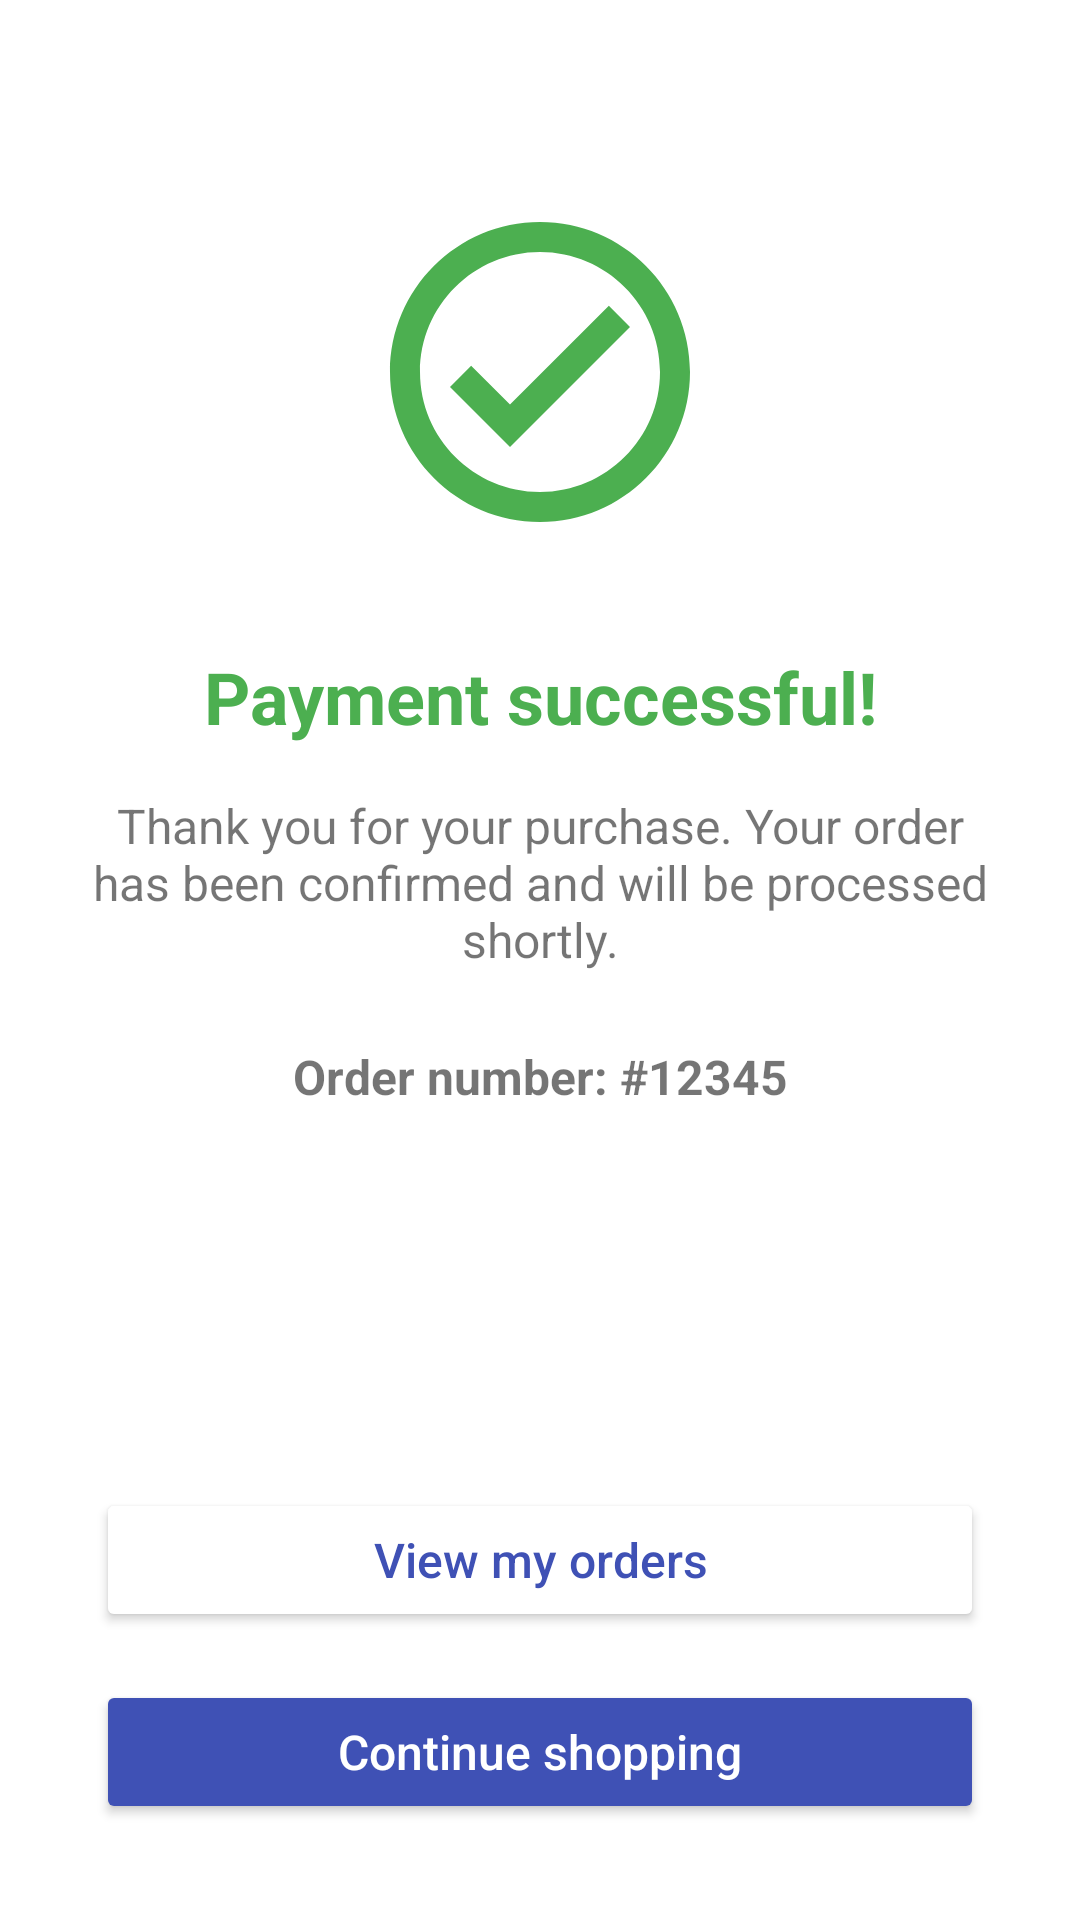

This screen was rendered from an Android layout file. Write that file and the resources it references.
<!-- AndroidManifest.xml: application theme Theme.Clm_iot2 -->
<!-- res/layout/fragment_payment_success.xml -->
<?xml version="1.0" encoding="utf-8"?>
<androidx.constraintlayout.widget.ConstraintLayout xmlns:android="http://schemas.android.com/apk/res/android"
                                                   xmlns:app="http://schemas.android.com/apk/res-auto"
                                                   xmlns:tools="http://schemas.android.com/tools"
                                                   android:layout_width="match_parent"
                                                   android:layout_height="match_parent"
                                                   android:background="@color/white"
                                                   tools:context=".PaymentSuccessFragment">

    <ImageView
            android:id="@+id/ivSuccess"
            android:layout_width="120dp"
            android:layout_height="120dp"
            android:layout_marginTop="64dp"
            android:contentDescription="@string/success_icon_description"
            android:src="@drawable/ic_success"
            app:layout_constraintEnd_toEndOf="parent"
            app:layout_constraintStart_toStartOf="parent"
            app:layout_constraintTop_toTopOf="parent" />

    <TextView
            android:id="@+id/tvSuccessTitle"
            android:layout_width="0dp"
            android:layout_height="wrap_content"
            android:layout_marginStart="24dp"
            android:layout_marginTop="32dp"
            android:layout_marginEnd="24dp"
            android:text="@string/payment_success_title"
            android:textAlignment="center"
            android:textColor="@color/green_success"
            android:textSize="24sp"
            android:textStyle="bold"
            app:layout_constraintEnd_toEndOf="parent"
            app:layout_constraintStart_toStartOf="parent"
            app:layout_constraintTop_toBottomOf="@+id/ivSuccess" />

    <TextView
            android:id="@+id/tvSuccessMessage"
            android:layout_width="0dp"
            android:layout_height="wrap_content"
            android:layout_marginStart="24dp"
            android:layout_marginTop="16dp"
            android:layout_marginEnd="24dp"
            android:text="@string/payment_success_message"
            android:textAlignment="center"
            android:textSize="16sp"
            app:layout_constraintEnd_toEndOf="parent"
            app:layout_constraintStart_toStartOf="parent"
            app:layout_constraintTop_toBottomOf="@+id/tvSuccessTitle" />

    <TextView
            android:id="@+id/tvOrderNumber"
            android:layout_width="0dp"
            android:layout_height="wrap_content"
            android:layout_marginStart="24dp"
            android:layout_marginTop="24dp"
            android:layout_marginEnd="24dp"
            android:text="@string/order_number_placeholder"
            android:textAlignment="center"
            android:textSize="16sp"
            android:textStyle="bold"
            app:layout_constraintEnd_toEndOf="parent"
            app:layout_constraintStart_toStartOf="parent"
            app:layout_constraintTop_toBottomOf="@+id/tvSuccessMessage" />

    <Button
            android:id="@+id/btnContinueShopping"
            android:layout_width="0dp"
            android:layout_height="wrap_content"
            android:layout_marginStart="32dp"
            android:layout_marginEnd="32dp"
            android:layout_marginBottom="32dp"
            android:backgroundTint="@color/primary"
            android:padding="12dp"
            android:text="@string/continue_shopping"
            android:textAllCaps="false"
            android:textColor="@color/white"
            android:textSize="16sp"
            app:layout_constraintBottom_toBottomOf="parent"
            app:layout_constraintEnd_toEndOf="parent"
            app:layout_constraintStart_toStartOf="parent" />

    <Button
            android:id="@+id/btnViewOrder"
            android:layout_width="0dp"
            android:layout_height="wrap_content"
            android:layout_marginStart="32dp"
            android:layout_marginEnd="32dp"
            android:layout_marginBottom="16dp"
            android:backgroundTint="@color/white"
            android:padding="12dp"
            android:text="@string/view_order"
            android:textAllCaps="false"
            android:textColor="@color/primary"
            android:textSize="16sp"
            app:layout_constraintBottom_toTopOf="@+id/btnContinueShopping"
            app:layout_constraintEnd_toEndOf="parent"
            app:layout_constraintStart_toStartOf="parent"
            app:strokeColor="@color/primary"
            app:strokeWidth="1dp" />

</androidx.constraintlayout.widget.ConstraintLayout>
<!-- resources referenced by this layout -->
<resources>
  <color name="green_success">#4CAF50</color>
  <color name="primary">#3F51B5</color>
  <color name="white">#FFFFFF</color>
  <!-- drawable ic_success (drawable) -->
  <vector xmlns:android="http://schemas.android.com/apk/res/android"
          android:width="24dp"
          android:height="24dp"
          android:viewportWidth="24"
          android:viewportHeight="24">
      <path
              android:fillColor="#4CAF50"
              android:pathData="M12,2C6.48,2 2,6.48 2,12s4.48,10 10,10 10,-4.48 10,-10S17.52,2 12,2zM12,20c-4.41,0 -8,-3.59 -8,-8s3.59,-8 8,-8 8,3.59 8,8 -3.59,8 -8,8zM16.59,7.58L10,14.17l-2.59,-2.58L6,13l4,4 8,-8z"/>
  </vector>
  <string name="continue_shopping">Continue shopping</string>
  <string name="order_number_placeholder">Order number: #12345</string>
  <string name="payment_success_message">Thank you for your purchase. Your order has been confirmed and will be processed shortly.</string>
  <string name="payment_success_title">Payment successful!</string>
  <string name="success_icon_description">Success icon</string>
  <string name="view_order">View my orders</string>
  <style name="Theme.Clm_iot2" parent="Theme.MaterialComponents.DayNight.DarkActionBar">
          
          <item name="colorPrimary">@color/purple_500</item>
          <item name="colorPrimaryVariant">@color/purple_700</item>
          <item name="colorOnPrimary">@color/white</item>
          
          <item name="colorSecondary">@color/teal_200</item>
          <item name="colorSecondaryVariant">@color/teal_700</item>
          <item name="colorOnSecondary">@color/black</item>
          
          <item name="android:statusBarColor">?attr/colorPrimaryVariant</item>
          
      </style>
  <color name="purple_500">#FF6200EE</color>
  <color name="purple_700">#FF3700B3</color>
  <color name="teal_200">#FF03DAC5</color>
  <color name="teal_700">#FF018786</color>
  <color name="black">#000000</color>
</resources>
